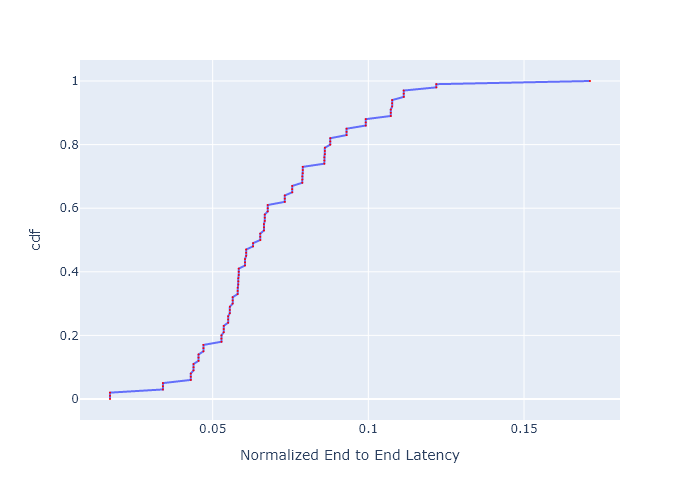

The table this chart was drawn from, first rows:
, cdf, Normalized End to End Latency
0, 0.0, 0.01703
1, 0.01, 0.01703
2, 0.02, 0.01703
3, 0.03, 0.03401
4, 0.04, 0.03401
5, 0.05, 0.03401
6, 0.06, 0.04298
7, 0.07, 0.04298
8, 0.08, 0.04298
9, 0.09, 0.04385
10, 0.1, 0.04385
11, 0.11, 0.04385
12, 0.12, 0.04546
13, 0.13, 0.04546
14, 0.14, 0.04546
15, 0.15, 0.04703
16, 0.16, 0.04703
17, 0.17, 0.04703
18, 0.18, 0.05281
19, 0.19, 0.05281
20, 0.2, 0.05281
21, 0.21, 0.05356
22, 0.22, 0.05356
23, 0.23, 0.05356
24, 0.24, 0.05497
25, 0.25, 0.05497
26, 0.26, 0.05497
27, 0.27, 0.05552
28, 0.28, 0.05552
29, 0.29, 0.05552
30, 0.3, 0.05642
31, 0.31, 0.05642
32, 0.32, 0.05642
33, 0.33, 0.05802
34, 0.34, 0.05802
35, 0.35, 0.05802
36, 0.36, 0.05825
37, 0.37, 0.05825
38, 0.38, 0.05825
39, 0.39, 0.05837
40, 0.4, 0.05837
41, 0.41, 0.05837
42, 0.42, 0.06039
43, 0.43, 0.06039
44, 0.44, 0.06039
45, 0.45, 0.06075
46, 0.46, 0.06075
47, 0.47, 0.06075
48, 0.48, 0.06298
49, 0.49, 0.06298
50, 0.5, 0.06528
51, 0.51, 0.06528
52, 0.52, 0.06528
53, 0.53, 0.06647
54, 0.54, 0.06647
55, 0.55, 0.06647
56, 0.56, 0.06674
57, 0.57, 0.06674
58, 0.58, 0.06674
59, 0.59, 0.06768
... 41 more rows
